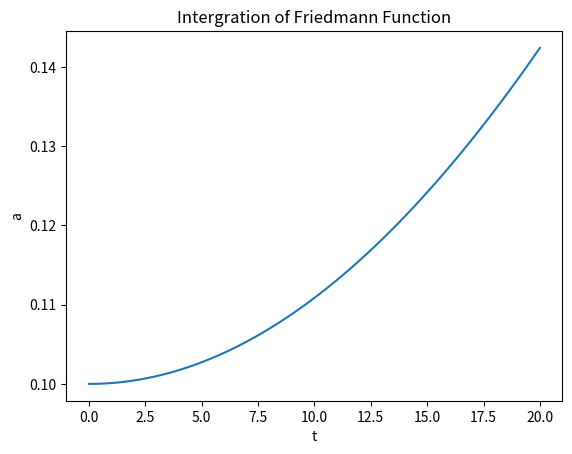

Write the Python code that produced this figure.
import math
from numpy import arange
from matplotlib import pyplot as plt 
def F(a, adot, t):
    return math.sqrt(1.5*0.0001/(a**2)+1/a)*67.66*365*24*60*60/(3.26*9.46*((10)**(12)))

sta = 0 #starting time
en = 2*((10)**(1)) #ending time
N =50000#step number
h = (en-sta)/N

tpoints = arange(sta,en,h) 
apoints = []
adotpoints = []

y = 0.1#a(sta)
u = 0#adot(sta)

for x in tpoints: #Runge-Kutta
    apoints.append(y)
    adotpoints.append(u)

    m1 = h*u
    k1 = h*F(y, u, x)  

    m2 = h*(u + 0.5*k1)
    k2 = h*F(y+0.5*m1, u+0.5*k1, x+0.5*h)

    m3 = h*(u + 0.5*k2)
    k3 = h*F(y+0.5*m2, u+0.5*k2, x+0.5*h)

    m4 = h*(u + k3)
    k4 = h*F(y+m3, u+k3, x+h)

    y += (m1 + 2*m2 + 2*m3 + m4)/6
    u += (k1 + 2*k2 + 2*k3 + k4)/6
plt.title("Intergration of Friedmann Function") 
plt.xlabel("t") 
plt.ylabel("a") 
plt.plot(tpoints, apoints)
plt.show()
